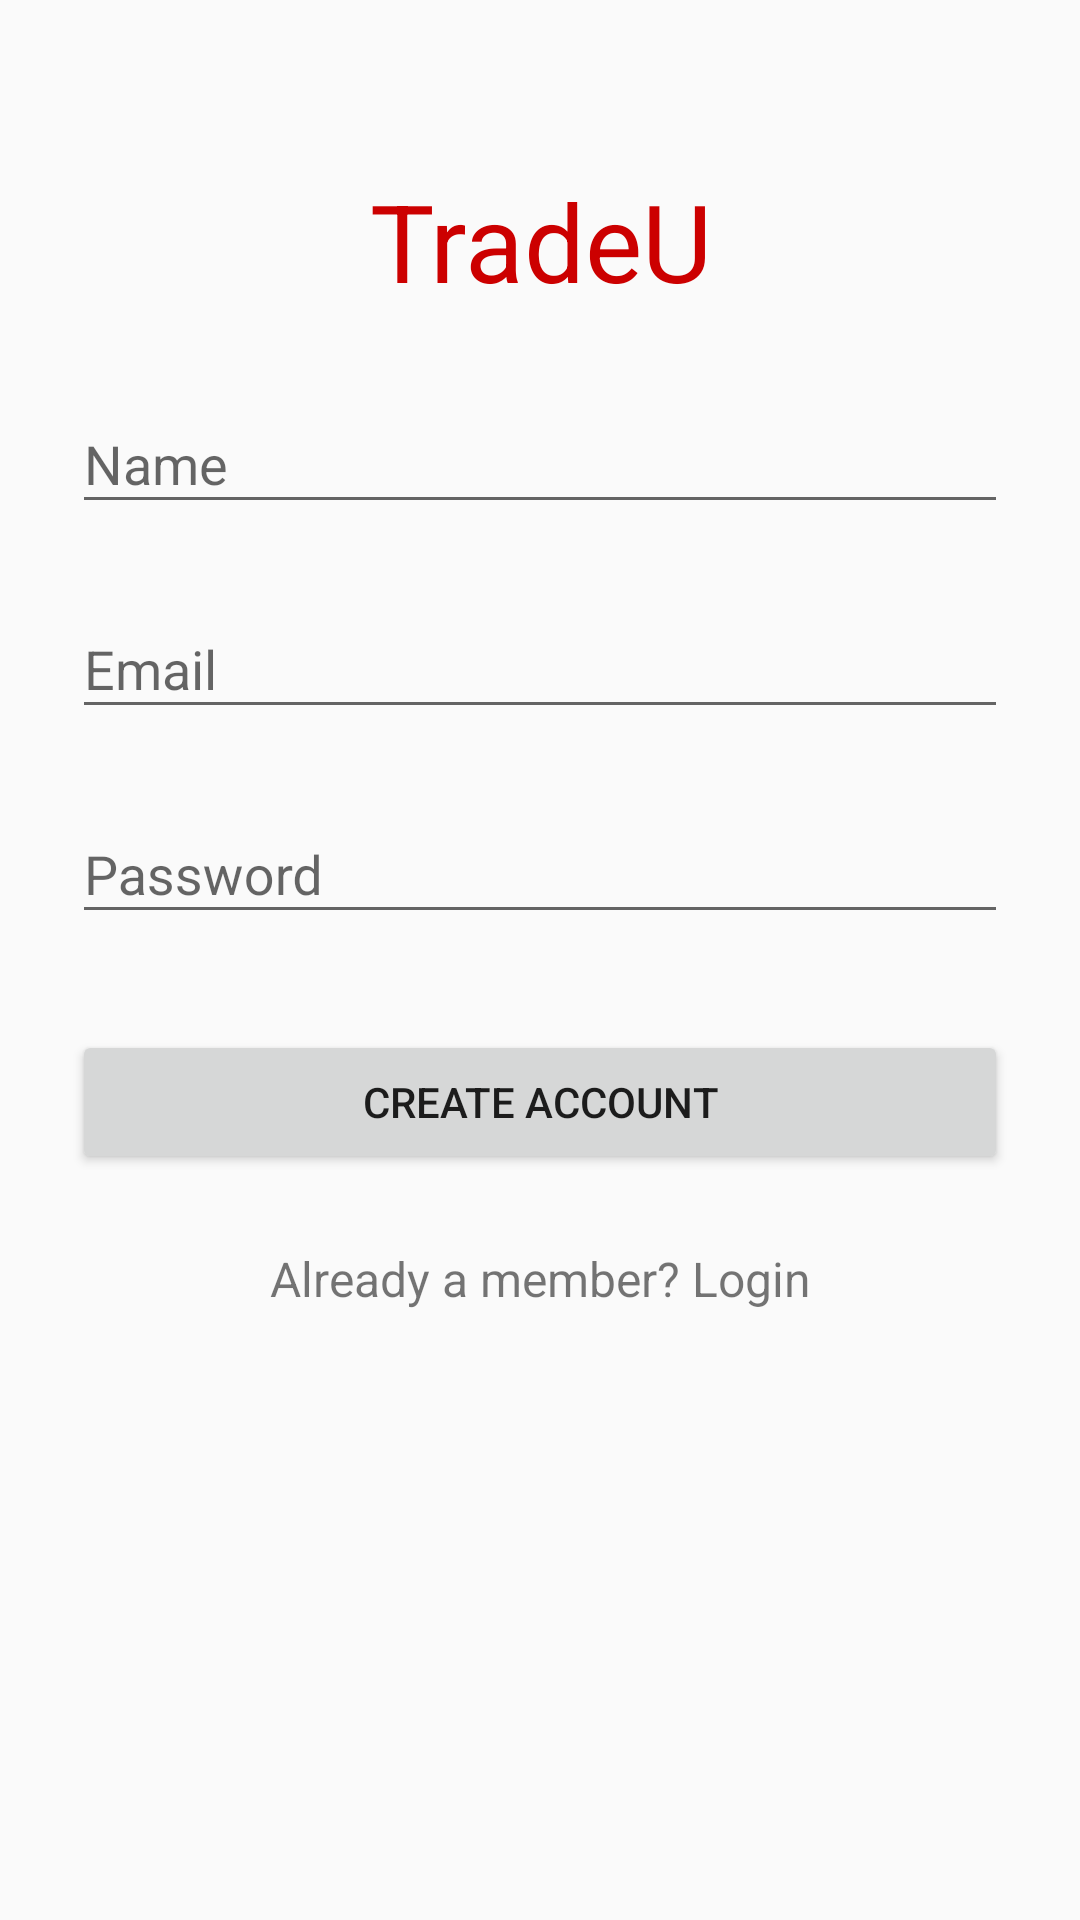

This screen was rendered from an Android layout file. Write that file and the resources it references.
<!-- AndroidManifest.xml: application theme AppTheme -->
<!-- res/layout/activity_signup.xml -->
<?xml version="1.0" encoding="utf-8"?>
<ScrollView xmlns:android="http://schemas.android.com/apk/res/android"
    android:layout_width="fill_parent"
    android:layout_height="fill_parent"
    xmlns:tools="http://schemas.android.com/tools"
    android:fitsSystemWindows="true">

    <LinearLayout
        android:orientation="vertical"
        android:layout_width="match_parent"
        android:layout_height="wrap_content"
        android:paddingTop="56dp"
        android:paddingLeft="24dp"
        android:paddingRight="24dp">

        <TextView
            android:id="@+id/app_name"
            android:layout_width="wrap_content"
            android:layout_height="wrap_content"
            android:layout_marginBottom="10dp"
            android:text="@string/app_name"
            android:gravity="center"
            android:textColor="@android:color/holo_red_dark"
            android:textSize="36sp"
            android:layout_gravity="center_horizontal" />

        
        <android.support.design.widget.TextInputLayout
            android:layout_width="match_parent"
            android:layout_height="wrap_content"
            android:layout_marginTop="8dp"
            android:layout_marginBottom="8dp">
            <EditText android:id="@+id/input_name"
                android:layout_width="match_parent"
                android:layout_height="wrap_content"
                android:inputType="textCapWords"
                android:hint="Name" />
        </android.support.design.widget.TextInputLayout>

        
        <android.support.design.widget.TextInputLayout
            android:layout_width="match_parent"
            android:layout_height="wrap_content"
            android:layout_marginTop="8dp"
            android:layout_marginBottom="8dp">
            <EditText android:id="@+id/input_email"
                android:layout_width="match_parent"
                android:layout_height="wrap_content"
                android:inputType="textEmailAddress"
                android:hint="Email" />
        </android.support.design.widget.TextInputLayout>

        
        <android.support.design.widget.TextInputLayout
            android:layout_width="match_parent"
            android:layout_height="wrap_content"
            android:layout_marginTop="8dp"
            android:layout_marginBottom="8dp">
            <EditText android:id="@+id/input_password"
                android:layout_width="match_parent"
                android:layout_height="wrap_content"
                android:inputType="textPassword"
                android:hint="Password"/>
        </android.support.design.widget.TextInputLayout>

        
        <android.support.v7.widget.AppCompatButton
            android:id="@+id/btn_signup"
            android:layout_width="fill_parent"
            android:layout_height="wrap_content"
            android:layout_marginTop="24dp"
            android:layout_marginBottom="24dp"
            android:padding="12dp"
            android:text="Create Account"/>

        <TextView android:id="@+id/link_login"
            android:layout_width="fill_parent"
            android:layout_height="wrap_content"
            android:layout_marginBottom="24dp"
            android:text="Already a member? Login"
            android:gravity="center"
            android:textSize="16dip"/>

        <com.google.android.gms.common.SignInButton
            android:id="@+id/sign_in_button"
            android:layout_width="wrap_content"
            android:layout_height="wrap_content"
            android:layout_centerInParent="true"
            android:visibility="gone"
            android:layout_gravity="center_horizontal" />

        <LinearLayout
            android:id="@+id/sign_out_and_disconnect"
            android:layout_width="fill_parent"
            android:layout_height="wrap_content"
            android:layout_centerInParent="true"
            android:orientation="horizontal"
            android:paddingLeft="16dp"
            android:paddingRight="16dp"
            android:visibility="gone"
            tools:visibility="visible">

            <Button
                android:id="@+id/sign_out_button"
                android:layout_width="0dp"
                android:layout_height="wrap_content"
                android:layout_weight="1"
                android:text="@string/sign_out"
                android:theme="@style/ThemeOverlay.MyDarkButton" />

            <Button
                android:id="@+id/disconnect_button"
                android:layout_width="0dp"
                android:layout_height="wrap_content"
                android:layout_weight="1"
                android:text="@string/disconnect"
                android:theme="@style/ThemeOverlay.MyDarkButton" />
        </LinearLayout>

    </LinearLayout>
</ScrollView>
<!-- resources referenced by this layout -->
<resources>
  <string name="app_name">TradeU</string>
  <string name="disconnect">Disconnect</string>
  <string name="sign_out">Sign Out</string>
  <style name="ThemeOverlay.MyDarkButton" parent="ThemeOverlay.AppCompat.Dark">
          <item name="colorButtonNormal">@color/blue_grey_500</item>
          <item name="android:textColor">@android:color/white</item>
      </style>
  <style name="AppTheme" parent="Theme.AppCompat.Light.NoActionBar">
          
          <item name="colorPrimary">@color/red</item>
          <item name="colorPrimaryDark">@android:color/holo_red_dark</item>
      </style>
  <color name="blue_grey_500">#607D8B</color>
  <color name="red">#FF0000</color>
</resources>
